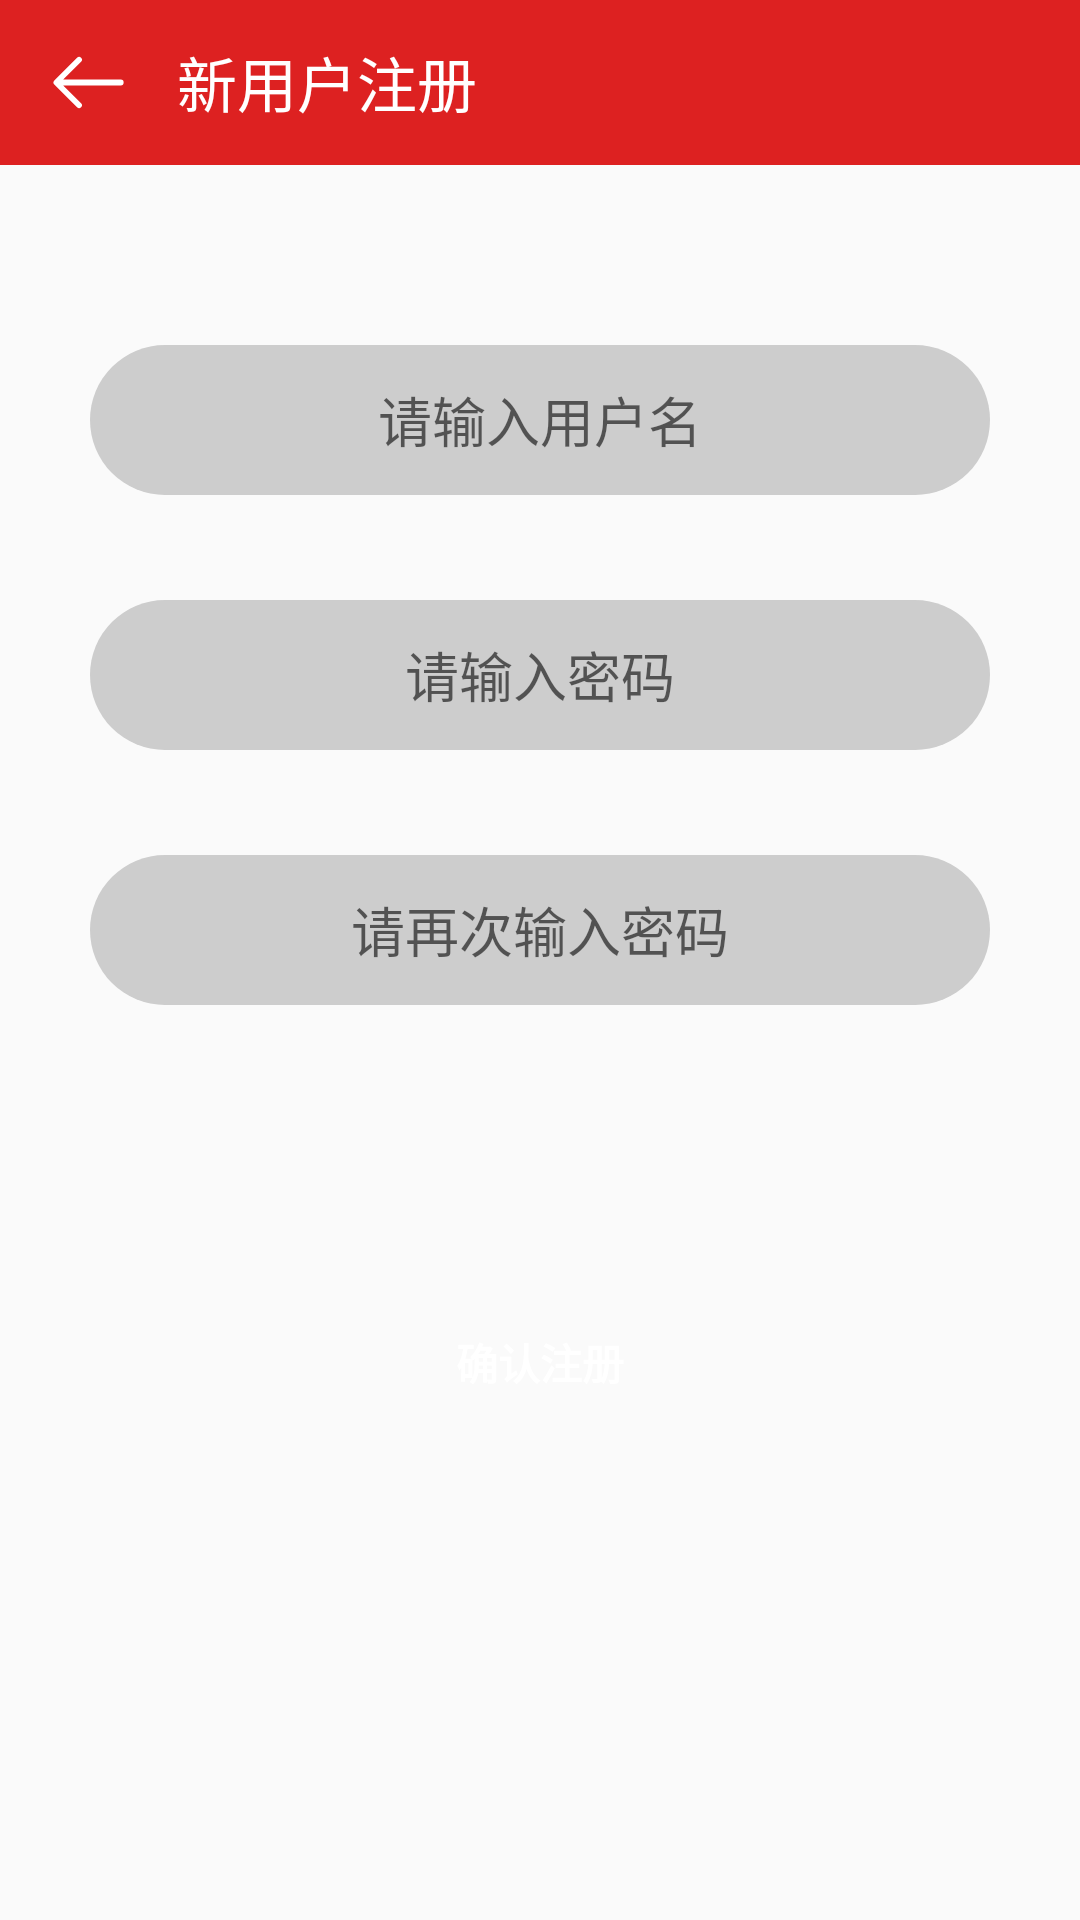

Here is an Android app screen rendered from its layout file. Give the layout XML and the strings, colors and styles it references.
<!-- AndroidManifest.xml: application theme Theme.TrainingWeek_MusicPlayer -->
<!-- res/layout/activity_register.xml -->
<?xml version="1.0" encoding="utf-8"?>
<LinearLayout xmlns:android="http://schemas.android.com/apk/res/android"
    xmlns:app="http://schemas.android.com/apk/res-auto"
    xmlns:tools="http://schemas.android.com/tools"
    android:orientation="vertical"
    android:layout_width="match_parent"
    android:layout_height="match_parent"
    tools:context=".musicplayer.RegisterActivity">


    <LinearLayout
        android:id="@+id/layout_title"
        android:layout_width="match_parent"
        android:layout_height="55dp"
        android:background="@color/button_background"
        android:orientation="horizontal"
        app:layout_constraintBottom_toBottomOf="parent"
        app:layout_constraintEnd_toEndOf="parent"
        app:layout_constraintHorizontal_bias="1.0"
        app:layout_constraintStart_toStartOf="parent"
        app:layout_constraintTop_toTopOf="parent"
        app:layout_constraintVertical_bias="0.0">

        <ImageButton
            android:id="@+id/imageButton_back"
            android:layout_width="wrap_content"
            android:layout_height="wrap_content"
            android:layout_gravity="center"
            android:layout_marginLeft="6dp"
            android:layout_marginRight="6dp"
            android:background="#000000FF"
            android:padding="10dp"
            app:srcCompat="@drawable/ic_back" />

        <TextView
            android:id="@+id/textView"
            android:layout_width="wrap_content"
            android:layout_height="wrap_content"
            android:layout_gravity="center"
            android:text="新用户注册"
            android:textColor="@color/white"
            android:textSize="20sp" />

    </LinearLayout>
    <LinearLayout
        android:layout_width="match_parent"
        android:layout_height="540dp"
        android:orientation="vertical">

        <EditText
            android:id="@+id/editText_username"
            android:layout_width="300dp"
            android:layout_height="50dp"
            android:layout_gravity="center"
            android:layout_marginBottom="35dp"
            android:layout_marginTop="60dp"
            android:background="@drawable/et_style_register"
            android:ems="11"
            android:inputType="textPersonName"
            android:padding="5dp"
            android:gravity="center"
            android:hint="请输入用户名" />

        <EditText
            android:id="@+id/editText_password"
            android:layout_width="300dp"
            android:layout_height="50dp"
            android:layout_gravity="center"
            android:background="@drawable/et_style_register"
            android:ems="10"
            android:padding="5dp"
            android:gravity="center"
            android:hint="请输入密码"
            android:inputType="textPassword" />
        <EditText
            android:id="@+id/editText_confirm"
            android:layout_width="300dp"
            android:layout_height="50dp"
            android:layout_margin="35dp"
            android:layout_gravity="center"
            android:background="@drawable/et_style_register"
            android:ems="10"
            android:padding="5dp"
            android:gravity="center"
            android:hint="请再次输入密码"
            android:inputType="textPassword" />

        <LinearLayout
            android:layout_width="match_parent"
            android:layout_height="wrap_content"
            android:layout_margin="40dp"
            android:orientation="horizontal">


            <Button
                android:id="@+id/button_confirm"
                android:layout_width="120dp"
                android:layout_height="wrap_content"
                android:layout_margin="20dp"
                android:layout_weight="1"
                android:background="@drawable/btn_style_register"
                android:textColor="#FFFFFF"
                android:textStyle="bold"
                android:text="确认注册" />
        </LinearLayout>

    </LinearLayout>

</LinearLayout>
<!-- resources referenced by this layout -->
<resources>
  <color name="button_background">#DD2121</color>
  <color name="white">#FFFFFFFF</color>
  <!-- drawable et_style_register (drawable-v24) -->
  <?xml version="1.0" encoding="utf-8"?>
  <shape xmlns:android="http://schemas.android.com/apk/res/android">
  <solid android:color="#CDCDCD"/>
      <corners android:radius="25dp"/>
     <stroke android:color="@color/blue_700"/>
  </shape>
  <!-- drawable ic_back (drawable) -->
  <vector xmlns:android="http://schemas.android.com/apk/res/android"
      android:width="27dp"
      android:height="27dp"
      android:viewportWidth="1024"
      android:viewportHeight="1024">
    <path
        android:pathData="M192.13,548.41L418.33,774.61a36.41,36.41 0,0 1,-51.5 51.5L82.55,541.83a42.23,42.23 0,0 1,0 -59.71l284.28,-284.22a36.41,36.41 0,0 1,51.5 51.5L192.13,475.59H919.78a36.41,36.41 0,1 1,0 72.82H192.13z"
        android:fillColor="#ffffff"/>
  </vector>
  <style name="Theme.TrainingWeek_MusicPlayer" parent="Theme.MaterialComponents.DayNight.NoActionBar.Bridge">
          
          <item name="colorPrimary">#F60000</item>
          <item name="colorPrimaryVariant">#CC0000</item>
          <item name="colorOnPrimary">@color/white</item>
          
          <item name="colorSecondary">@color/teal_200</item>
          <item name="colorSecondaryVariant">@color/teal_700</item>
          <item name="colorOnSecondary">@color/black</item>
          
          <item name="android:statusBarColor" tools:targetApi="l">?attr/colorPrimaryVariant</item>
          
      </style>
  <color name="blue_700">#6b9ac4</color>
  <color name="teal_200">#FF03DAC5</color>
  <color name="teal_700">#FF018786</color>
  <color name="black">#FF000000</color>
</resources>
